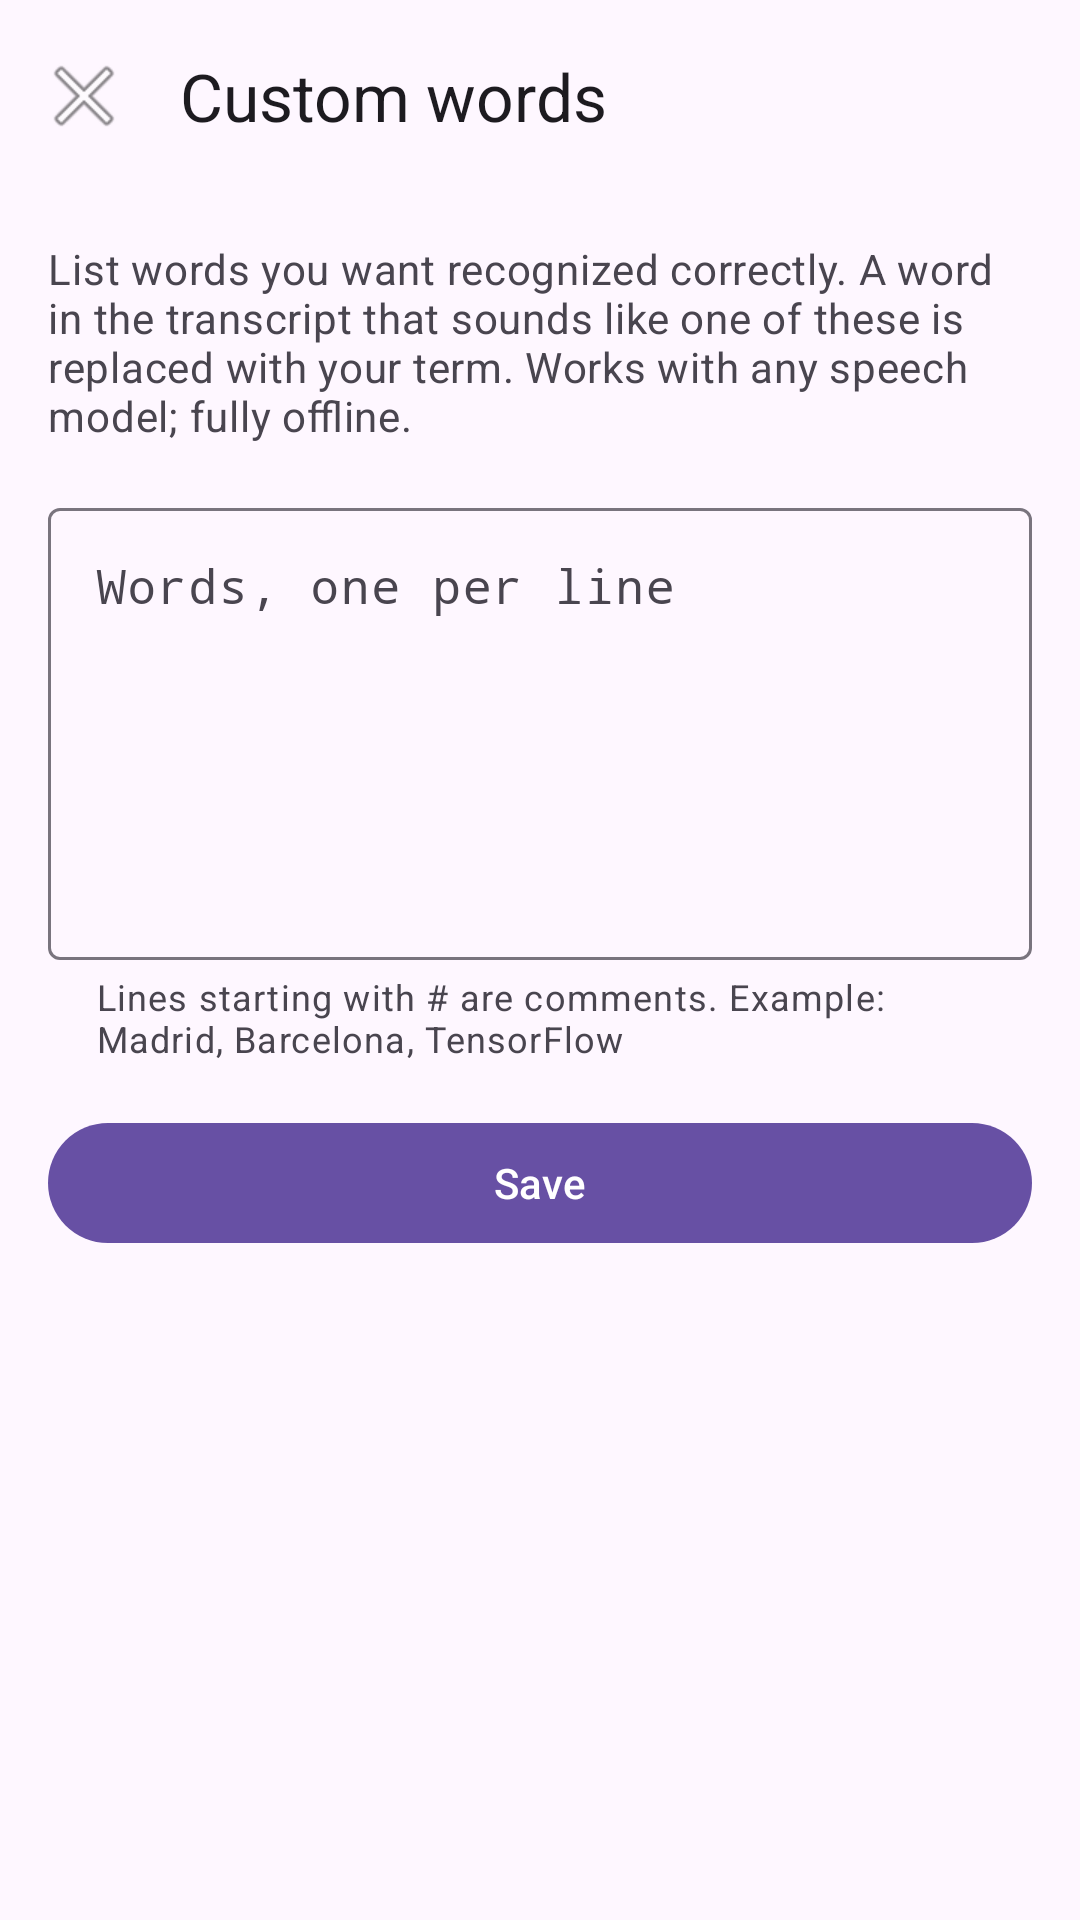

Produce the Android XML layout that renders to this screen, including the resource entries it uses.
<!-- AndroidManifest.xml: application theme AppTheme -->
<!-- res/layout/activity_custom_words.xml -->
<?xml version="1.0" encoding="utf-8"?>
<LinearLayout xmlns:android="http://schemas.android.com/apk/res/android"
    xmlns:app="http://schemas.android.com/apk/res-auto"
    android:id="@+id/custom_words_root"
    android:layout_width="match_parent"
    android:layout_height="match_parent"
    android:orientation="vertical">

    <com.google.android.material.appbar.AppBarLayout
        android:layout_width="match_parent"
        android:layout_height="wrap_content">

        <com.google.android.material.appbar.MaterialToolbar
            android:id="@+id/toolbar"
            android:layout_width="match_parent"
            android:layout_height="?attr/actionBarSize"
            app:navigationIcon="@android:drawable/ic_menu_close_clear_cancel"
            app:title="@string/cw_title" />
    </com.google.android.material.appbar.AppBarLayout>

    
    <ScrollView
        android:layout_width="match_parent"
        android:layout_height="0dp"
        android:layout_weight="1"
        android:layout_marginStart="@dimen/content_horizontal_margin"
        android:layout_marginEnd="@dimen/content_horizontal_margin"
        android:clipToPadding="false"
        android:paddingTop="16dp"
        android:paddingBottom="16dp">

        <LinearLayout
            android:layout_width="match_parent"
            android:layout_height="wrap_content"
            android:orientation="vertical">

            <TextView
                android:layout_width="match_parent"
                android:layout_height="wrap_content"
                android:text="@string/cw_subtitle"
                android:textAppearance="?attr/textAppearanceBodyMedium"
                android:textColor="?attr/colorOnSurfaceVariant"
                android:layout_marginBottom="16dp" />

            <com.google.android.material.textfield.TextInputLayout
                android:layout_width="match_parent"
                android:layout_height="wrap_content"
                android:hint="@string/cw_hint"
                android:layout_marginBottom="16dp"
                app:helperText="@string/cw_helper"
                style="@style/Widget.Material3.TextInputLayout.OutlinedBox">

                <com.google.android.material.textfield.TextInputEditText
                    android:id="@+id/edit_words"
                    android:layout_width="match_parent"
                    android:layout_height="wrap_content"
                    android:minLines="6"
                    android:gravity="top"
                    android:inputType="textMultiLine|textNoSuggestions"
                    android:fontFamily="monospace" />
            </com.google.android.material.textfield.TextInputLayout>

            <com.google.android.material.button.MaterialButton
                android:id="@+id/btn_save"
                android:layout_width="match_parent"
                android:layout_height="wrap_content"
                android:text="@string/cw_save" />
        </LinearLayout>
    </ScrollView>
</LinearLayout>
<!-- resources referenced by this layout -->
<resources>
  <dimen name="content_horizontal_margin">16dp</dimen>
  <string name="cw_helper">Lines starting with # are comments. Example: Madrid, Barcelona, TensorFlow</string>
  <string name="cw_hint">Words, one per line</string>
  <string name="cw_save">Save</string>
  <string name="cw_subtitle">List words you want recognized correctly. A word in the transcript that sounds like one of these is replaced with your term. Works with any speech model; fully offline.</string>
  <string name="cw_title">Custom words</string>
  <style name="AppTheme" parent="Theme.Material3.DayNight.NoActionBar" />
</resources>
